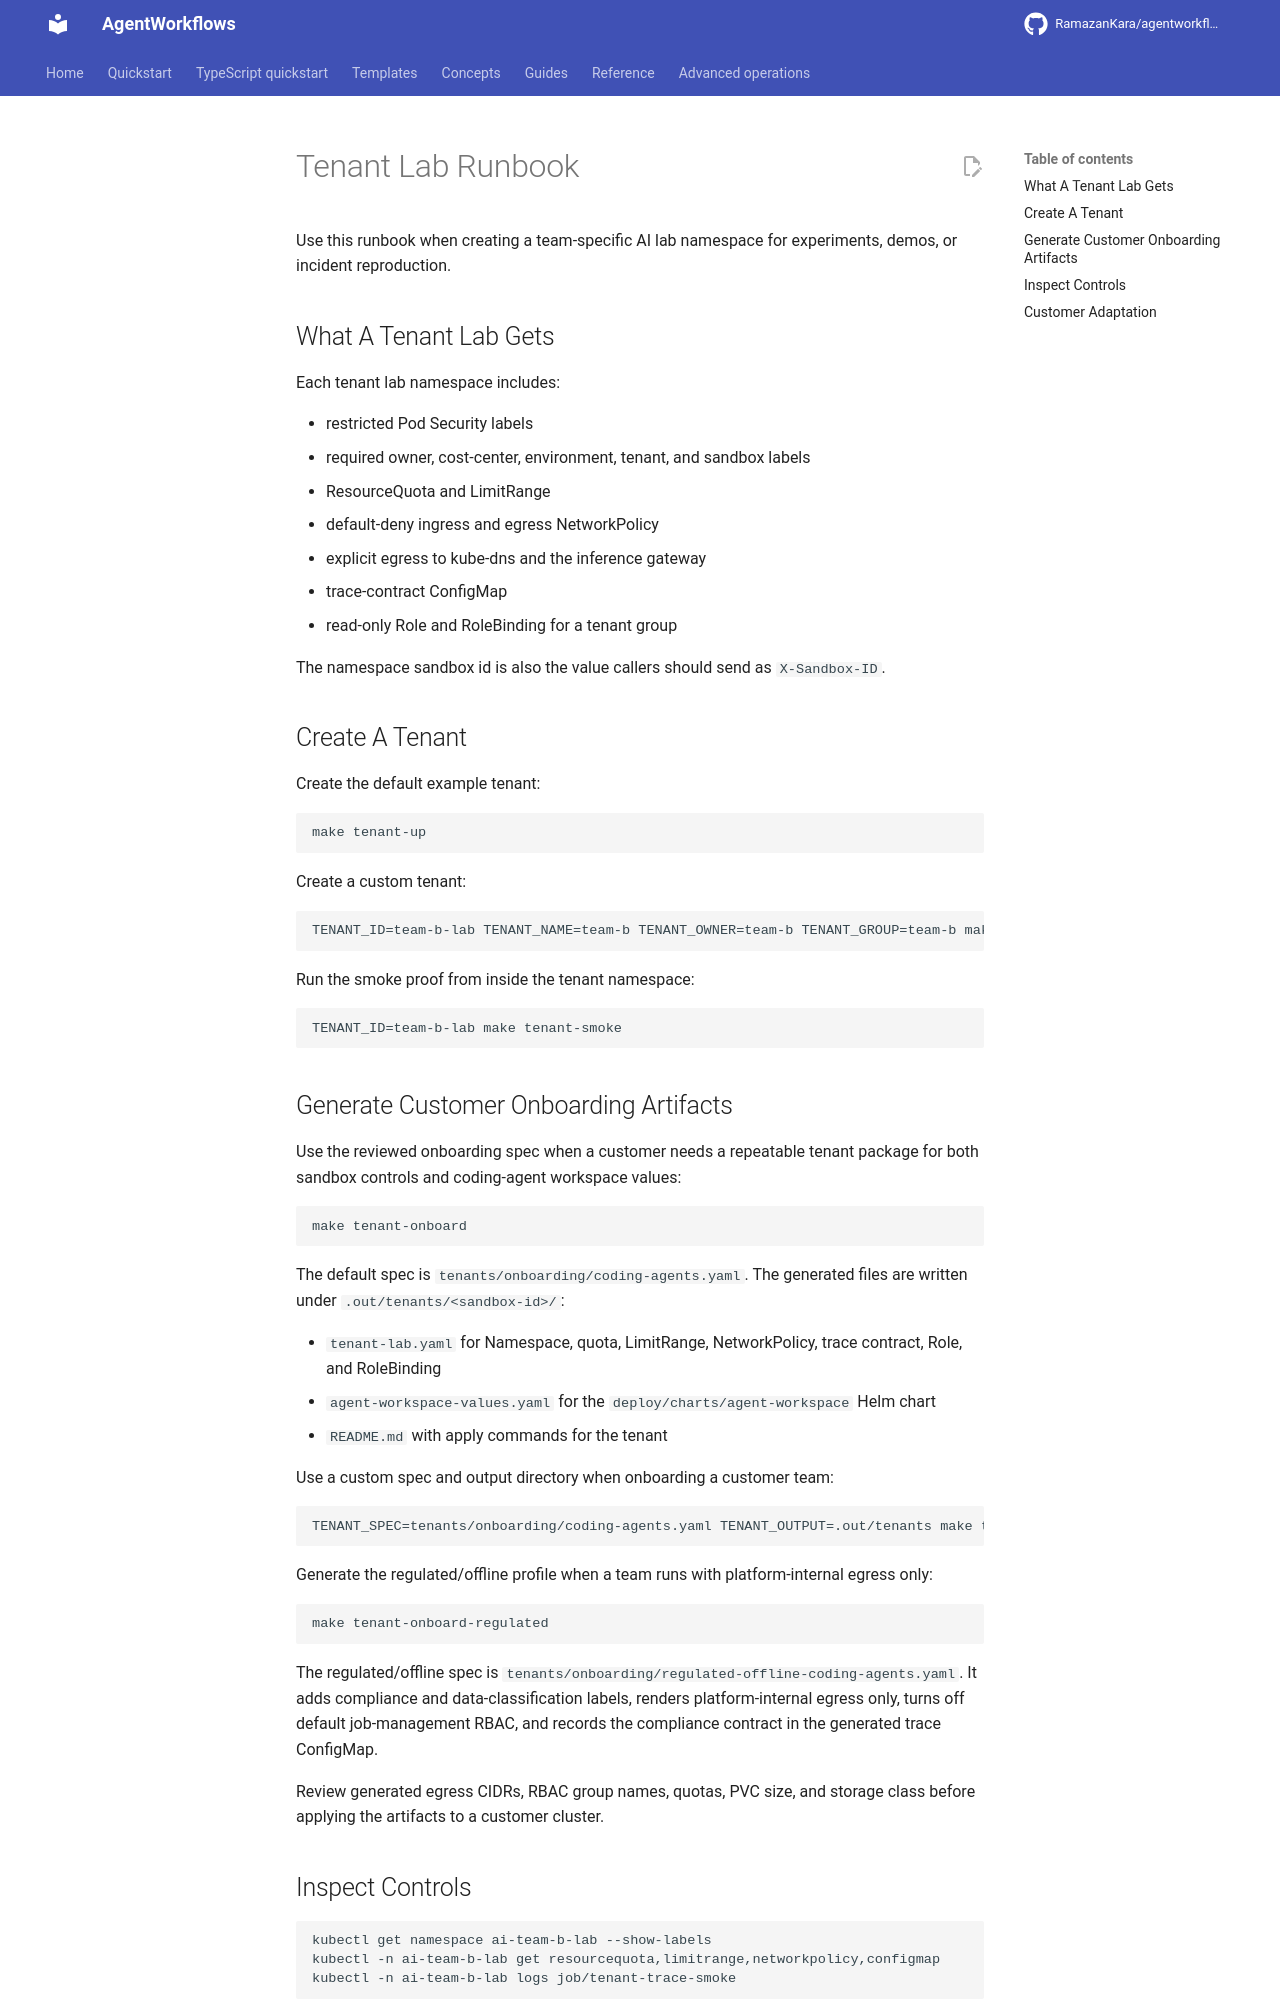

repository: RamazanKara/agentworkflows · page: 0.10.0/runbooks/tenant-labs/index.html · generator: mkdocs

# Tenant Lab Runbook

Use this runbook when creating a team-specific AI lab namespace for experiments, demos, or incident reproduction.

## What A Tenant Lab Gets

Each tenant lab namespace includes:

- restricted Pod Security labels
- required owner, cost-center, environment, tenant, and sandbox labels
- ResourceQuota and LimitRange
- default-deny ingress and egress NetworkPolicy
- explicit egress to kube-dns and the inference gateway
- trace-contract ConfigMap
- read-only Role and RoleBinding for a tenant group

The namespace sandbox id is also the value callers should send as `X-Sandbox-ID`.

## Create A Tenant

Create the default example tenant:

    make tenant-up

Create a custom tenant:

    TENANT_ID=team-b-lab TENANT_NAME=team-b TENANT_OWNER=team-b TENANT_GROUP=team-b make tenant-up

Run the smoke proof from inside the tenant namespace:

    TENANT_ID=team-b-lab make tenant-smoke

## Generate Customer Onboarding Artifacts

Use the reviewed onboarding spec when a customer needs a repeatable tenant package for both sandbox controls and coding-agent workspace values:

    make tenant-onboard

The default spec is `tenants/onboarding/coding-agents.yaml`. The generated files are written under `.out/tenants/<sandbox-id>/`:

- `tenant-lab.yaml` for Namespace, quota, LimitRange, NetworkPolicy, trace contract, Role, and RoleBinding
- `agent-workspace-values.yaml` for the `deploy/charts/agent-workspace` Helm chart
- `README.md` with apply commands for the tenant

Use a custom spec and output directory when onboarding a customer team:

    TENANT_SPEC=tenants/onboarding/coding-agents.yaml TENANT_OUTPUT=.out/tenants make tenant-onboard

Generate the regulated/offline profile when a team runs with platform-internal egress only:

    make tenant-onboard-regulated

The regulated/offline spec is `tenants/onboarding/regulated-offline-coding-agents.yaml`. It adds compliance and data-classification labels, renders platform-internal egress only, turns off default job-management RBAC, and records the compliance contract in the generated trace ConfigMap.

Review generated egress CIDRs, RBAC group names, quotas, PVC size, and storage class before applying the artifacts to a customer cluster.
